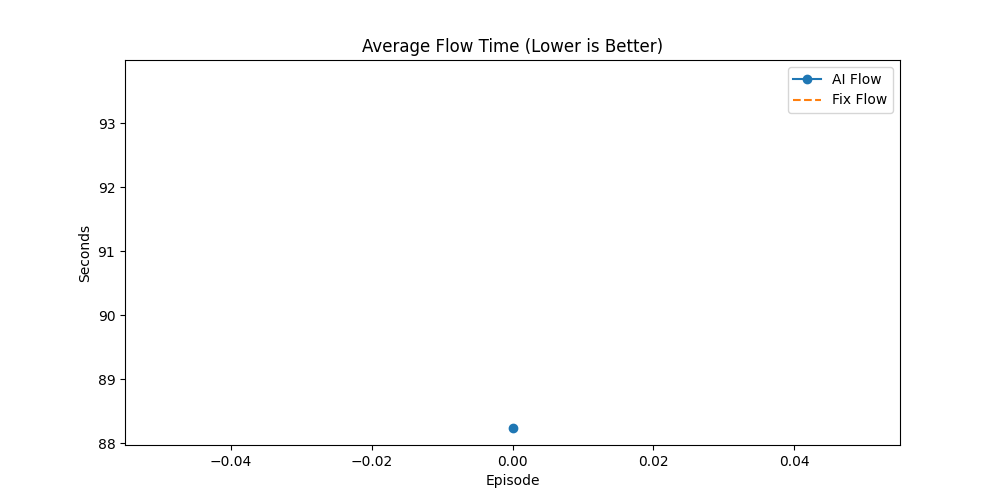

Values plotted in this chart, from the file beside it:
Episode, AI_Done(%), Fix_Done(%), AI_Flow, Fix_Flow, AI_Makespan, Fix_Makespan, AI_GA_Time, Fix_GA_Time, Winner
0, 12.41, 10.34, 88.25, 93.71, 248.1, 270.1, 208, 193.8, AI
